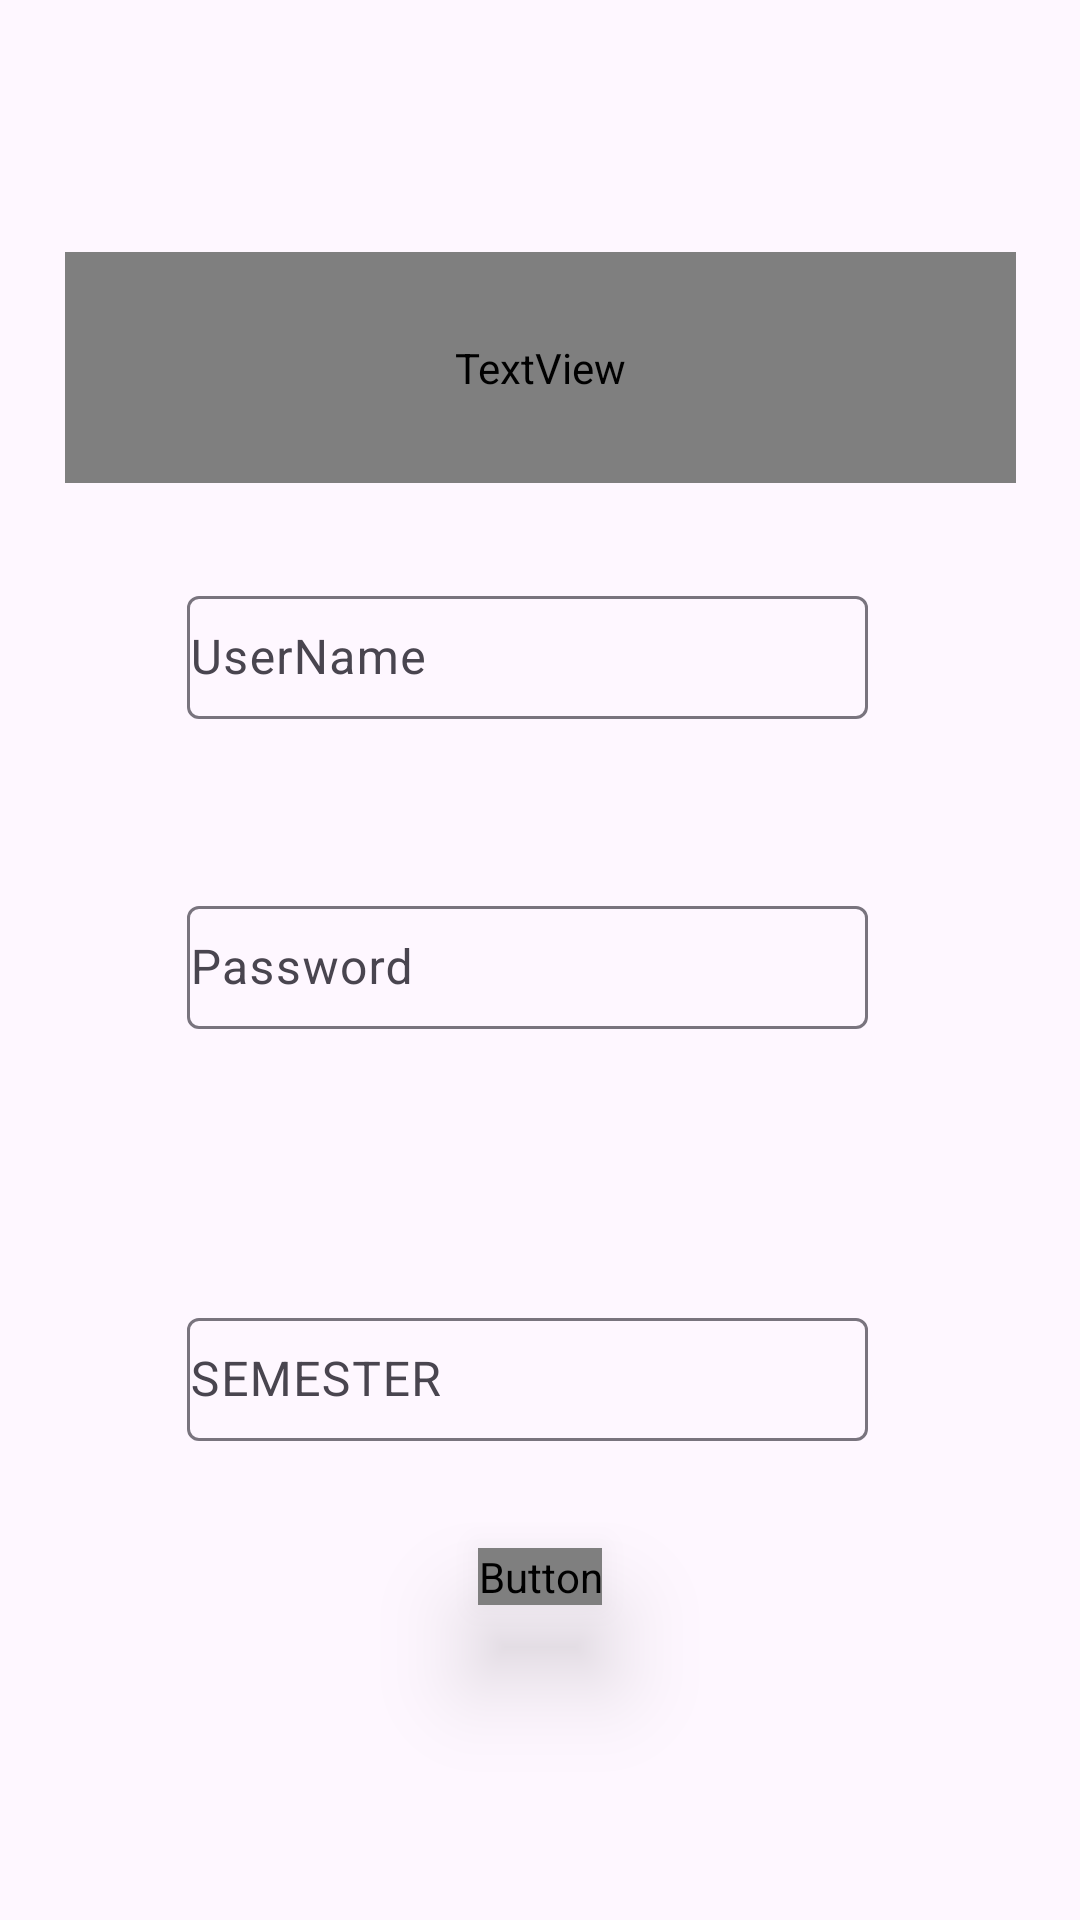

Android layout source for this screen:
<!-- AndroidManifest.xml: application theme Theme.EventsOfCGU -->
<!-- res/layout/activity_main.xml -->
<?xml version="1.0" encoding="utf-8"?>
<androidx.constraintlayout.widget.ConstraintLayout xmlns:android="http://schemas.android.com/apk/res/android"
    xmlns:app="http://schemas.android.com/apk/res-auto"
    xmlns:tools="http://schemas.android.com/tools"
    android:id="@+id/main"
    android:layout_width="match_parent"
    android:layout_height="match_parent"
    android:background="@drawable/theme"
    tools:context=".MainActivity">


    <com.google.android.material.textfield.TextInputLayout
        android:id="@+id/loginname"
        android:layout_width="267dp"
        android:layout_height="57dp"
        android:layout_marginBottom="376dp"
        android:width="60sp"
        android:inputType="text"
        android:padding="5sp"
        android:textSize="30sp"
        app:helperText="Name"
        app:layout_constraintBottom_toBottomOf="parent"
        app:layout_constraintEnd_toEndOf="parent"
        app:layout_constraintHorizontal_bias="0.618"
        app:layout_constraintStart_toStartOf="parent"
        app:layout_constraintTop_toBottomOf="@+id/signuptitle"
        app:layout_constraintVertical_bias="0.593">

        <com.google.android.material.textfield.TextInputEditText
            android:id="@+id/name"
            android:layout_width="227dp"
            android:layout_height="41dp"
            android:hint="UserName"
            android:padding="1sp"
            android:textColor="@color/white" />

    </com.google.android.material.textfield.TextInputLayout>

    <com.google.android.material.textfield.TextInputLayout
        android:id="@+id/semester"
        android:layout_width="267dp"
        android:layout_height="57dp"
        android:layout_marginTop="268dp"
        android:width="60sp"
        android:inputType="text"
        android:padding="5sp"
        android:textSize="30sp"
        app:helperText="Name"
        app:layout_constraintBottom_toTopOf="@+id/button"
        app:layout_constraintEnd_toEndOf="parent"
        app:layout_constraintHorizontal_bias="0.618"
        app:layout_constraintStart_toStartOf="parent"
        app:layout_constraintTop_toBottomOf="@+id/signuptitle"
        app:layout_constraintVertical_bias="0.0">

        <com.google.android.material.textfield.TextInputEditText
            android:id="@+id/sem"
            android:layout_width="227dp"
            android:layout_height="41dp"
            android:hint="SEMESTER"
            android:padding="1sp"
            android:textColor="@color/white" />

    </com.google.android.material.textfield.TextInputLayout>

    <com.google.android.material.textfield.TextInputLayout
        android:id="@+id/pass"
        android:layout_width="267dp"
        android:layout_height="57dp"
        android:width="60sp"
        android:inputType="text"
        android:padding="5sp"
        android:textSize="30sp"
        app:helperText="Name"
        app:layout_constraintBottom_toBottomOf="parent"
        app:layout_constraintEnd_toEndOf="parent"
        app:layout_constraintHorizontal_bias="0.618"
        app:layout_constraintStart_toStartOf="parent"
        app:layout_constraintTop_toTopOf="parent">

        <com.google.android.material.textfield.TextInputEditText
            android:id="@+id/password"
            android:layout_width="227dp"
            android:layout_height="41dp"
            android:hint="Password"
            android:padding="1sp"
            android:textColor="@color/white" />
    </com.google.android.material.textfield.TextInputLayout>

    <Button
        android:id="@+id/submit"
        android:layout_width="wrap_content"
        android:layout_height="wrap_content"
        android:background="@drawable/border"
        android:elevation="20dp"
        android:fontFamily="@font/audiowide"
        android:text="SUBMIT"
        android:textColor="@color/white"
        app:layout_constraintBottom_toBottomOf="parent"
        app:layout_constraintEnd_toEndOf="parent"
        app:layout_constraintStart_toStartOf="parent"
        app:layout_constraintTop_toTopOf="parent"
        app:layout_constraintVertical_bias="0.831" />

    <TextView
        android:id="@+id/signuptitle"
        android:layout_width="317dp"
        android:layout_height="77dp"
        android:fontFamily="@font/audiowide"
        android:gravity="center_horizontal"
        android:text="NEVER MISS ANY EVENT \n \nSIGNUP NOW !"
        android:textColor="@color/white"
        android:textSize="20sp"
        app:layout_constraintBottom_toBottomOf="parent"
        app:layout_constraintEnd_toEndOf="parent"
        app:layout_constraintStart_toStartOf="parent"
        app:layout_constraintTop_toTopOf="parent"
        app:layout_constraintVertical_bias="0.149" />

</androidx.constraintlayout.widget.ConstraintLayout>
<!-- resources referenced by this layout -->
<resources>
  <color name="white">#FFFFFFFF</color>
  <!-- drawable border (drawable) -->
  <?xml version="1.0" encoding="utf-8"?>
  <shape xmlns:android="http://schemas.android.com/apk/res/android"
      android:shape="rectangle">
      <stroke android:color="#4D9099" android:width="2sp"/>
      <solid android:color="@android:color/transparent"/>
      <corners android:radius="10dp"/>
  </shape>
  <style name="Theme.EventsOfCGU" parent="Base.Theme.EventsOfCGU" />
  <style name="Base.Theme.EventsOfCGU" parent="Theme.Material3.DayNight.NoActionBar">
          
          <item name="android:windowFullscreen">true</item>
          
      </style>
</resources>
